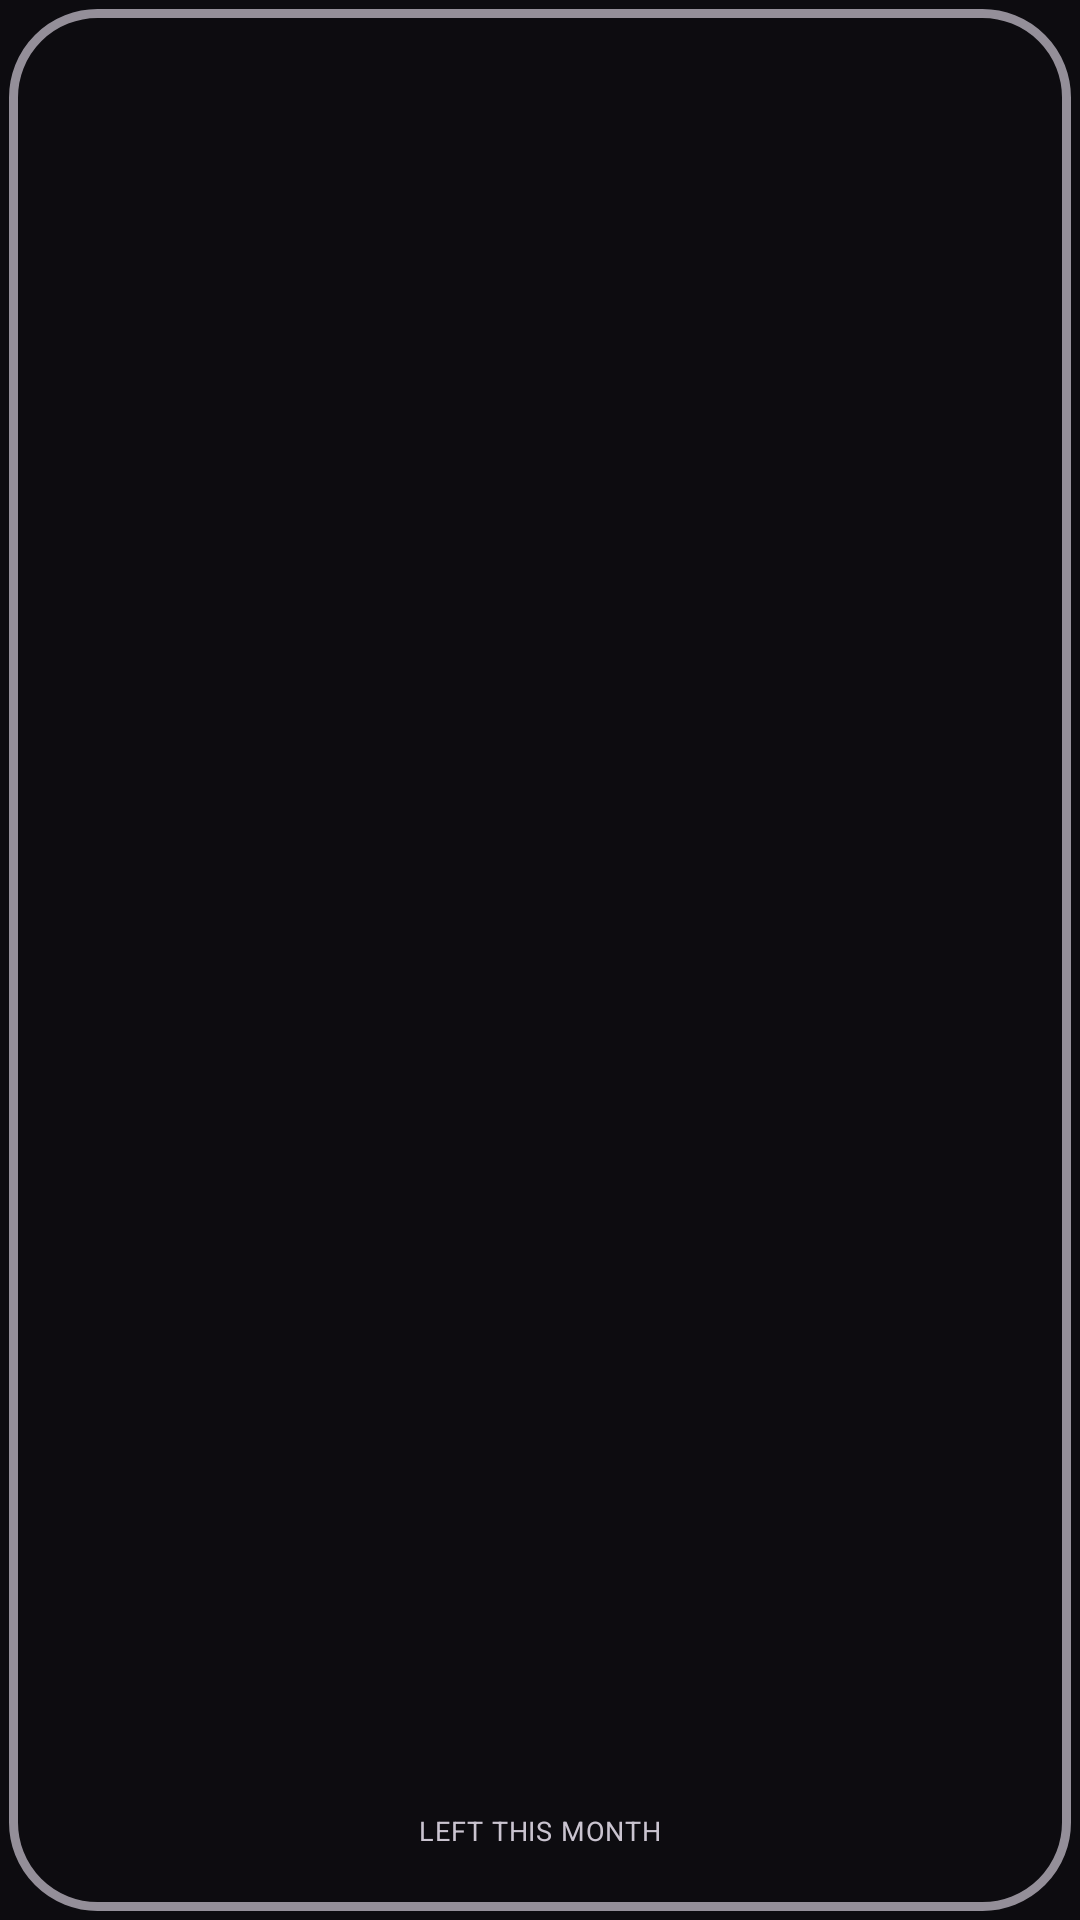

Here is an Android app screen rendered from its layout file. Give the layout XML and the strings, colors and styles it references.
<!-- AndroidManifest.xml: application theme Theme.BudgetWheel -->
<!-- res/layout/widget_compact.xml -->
<?xml version="1.0" encoding="utf-8"?>
<LinearLayout xmlns:android="http://schemas.android.com/apk/res/android"
    android:id="@+id/widget_root"
    android:layout_width="match_parent"
    android:layout_height="match_parent"
    android:background="@drawable/widget_bg"
    android:gravity="center_horizontal"
    android:orientation="vertical"
    android:paddingStart="10dp"
    android:paddingTop="10dp"
    android:paddingEnd="10dp"
    android:paddingBottom="10dp">

    <ImageView
        android:id="@+id/widget_wheel"
        android:layout_width="match_parent"
        android:layout_height="0dp"
        android:layout_weight="1"
        android:adjustViewBounds="true"
        android:contentDescription="@string/widget_name"
        android:scaleType="fitCenter" />

    <TextView
        android:id="@+id/widget_left"
        android:layout_width="match_parent"
        android:layout_height="wrap_content"
        android:ellipsize="end"
        android:gravity="center"
        android:includeFontPadding="false"
        android:maxLines="1"
        android:textColor="@color/bw_on"
        android:textSize="16sp"
        android:textStyle="bold" />

    <TextView
        android:id="@+id/widget_left_lbl"
        android:layout_width="match_parent"
        android:layout_height="wrap_content"
        android:layout_marginTop="1dp"
        android:ellipsize="end"
        android:gravity="center"
        android:includeFontPadding="false"
        android:letterSpacing="0.03"
        android:maxLines="1"
        android:text="@string/widget_left_month"
        android:textAllCaps="true"
        android:textColor="@color/bw_soft"
        android:textSize="9sp" />

    <LinearLayout
        android:id="@+id/widget_ticks"
        android:layout_width="wrap_content"
        android:layout_height="wrap_content"
        android:layout_marginTop="6dp"
        android:gravity="center"
        android:orientation="horizontal">

        <ImageView android:id="@+id/widget_tick_0" style="@style/WidgetTick" />
        <ImageView android:id="@+id/widget_tick_1" style="@style/WidgetTick" />
        <ImageView android:id="@+id/widget_tick_2" style="@style/WidgetTick" />
        <ImageView android:id="@+id/widget_tick_3" style="@style/WidgetTick" />
        <ImageView android:id="@+id/widget_tick_4" style="@style/WidgetTick" />
        <ImageView android:id="@+id/widget_tick_5" style="@style/WidgetTick" />
        <ImageView android:id="@+id/widget_tick_6" style="@style/WidgetTick" />
        <ImageView android:id="@+id/widget_tick_7" style="@style/WidgetTick" />
    </LinearLayout>
</LinearLayout>
<!-- resources referenced by this layout -->
<resources>
  <color name="bw_on">#F4EFF7</color>
  <color name="bw_soft">#CAC4D0</color>
  <!-- drawable widget_bg (drawable) -->
  <?xml version="1.0" encoding="utf-8"?>
  <layer-list xmlns:android="http://schemas.android.com/apk/res/android">
      <item
          android:bottom="3dp"
          android:left="3dp"
          android:right="3dp"
          android:top="3dp">
          <shape android:shape="rectangle">
              <solid android:color="@color/bw_bg" />
              <corners android:radius="28dp" />
              <stroke
                  android:width="3dp"
                  android:color="@color/bw_outline_soft" />
          </shape>
      </item>
  </layer-list>
  <string name="widget_left_month">left this month</string>
  <string name="widget_name">Budget Wheel</string>
  <style name="WidgetTick">
          <item name="android:layout_width">8dp</item>
          <item name="android:layout_height">8dp</item>
          <item name="android:layout_marginEnd">4dp</item>
          <item name="android:contentDescription">@null</item>
      </style>
  <style name="Theme.BudgetWheel" parent="Theme.AppCompat.NoActionBar">
          <item name="android:windowBackground">@color/bw_bg</item>
          <item name="android:colorPrimary">@color/bw_primary</item>
      </style>
  <color name="bw_bg">#0D0C10</color>
  <color name="bw_outline_soft">#948F99</color>
  <color name="bw_primary">#F0C94D</color>
</resources>
